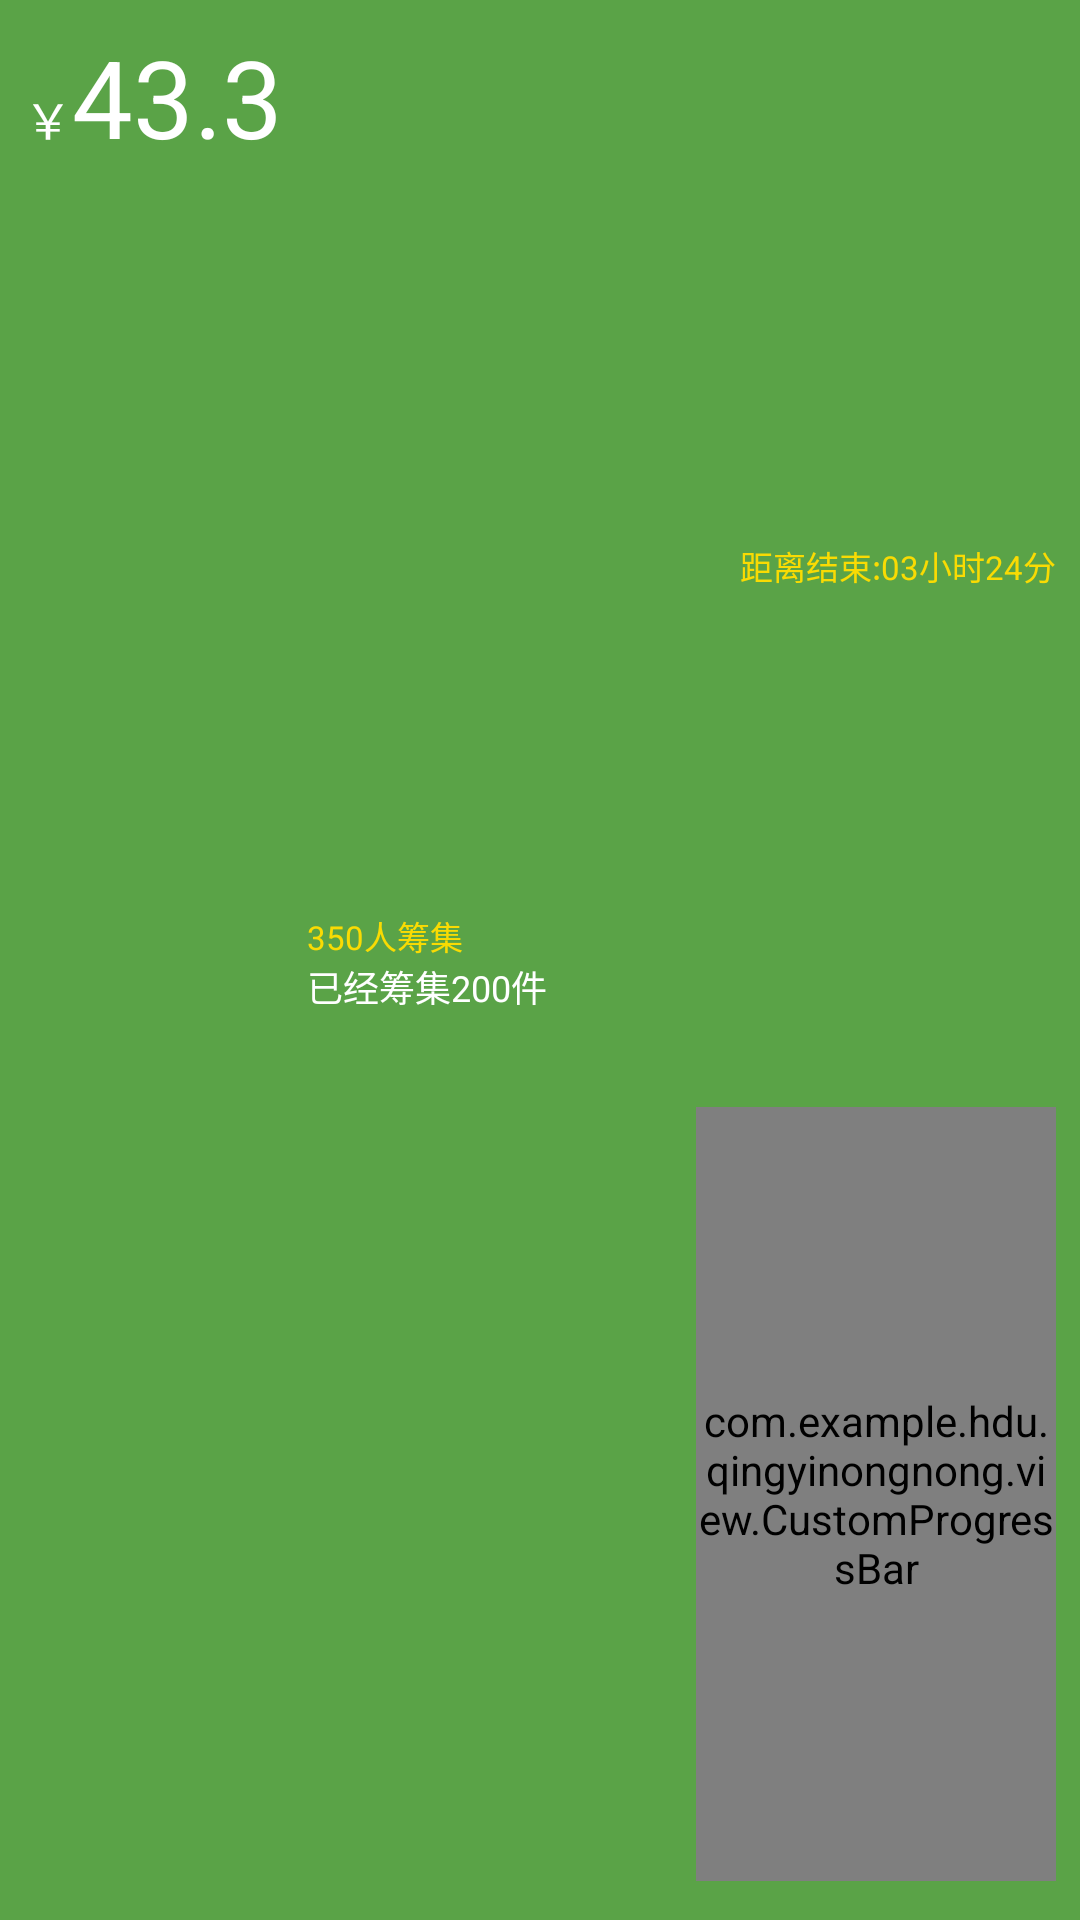

Write the Android layout XML for this screen, with the resource values it uses.
<!-- AndroidManifest.xml: application theme AppTheme -->
<!-- res/layout/buy_buttom.xml -->
<?xml version="1.0" encoding="utf-8"?>
<LinearLayout xmlns:android="http://schemas.android.com/apk/res/android"
    android:layout_width="match_parent"
    android:layout_height="wrap_content"
    xmlns:app="http://schemas.android.com/apk/res-auto"
    xmlns:tools="http://schemas.android.com/tools"
    android:background="#5aa347"
    android:orientation="horizontal"
    android:padding="8dp">
    <TextView
        android:layout_width="wrap_content"
        android:layout_height="wrap_content"
        android:text="￥"
        android:textColor="@color/white"
        android:textSize="16sp"/>
    <TextView
        android:layout_width="wrap_content"
        android:layout_height="wrap_content"
        android:text="43.3"
        android:textColor="@color/white"
        android:textSize="36sp"/>
    <LinearLayout
        android:layout_marginLeft="8dp"
        android:layout_width="wrap_content"
        android:layout_height="match_parent"
        android:orientation="vertical">
        <TextView
            android:layout_width="wrap_content"
            android:layout_height="0dp"
            android:layout_weight="5"
            android:gravity="bottom"
            android:textColor="#f9db03"
            android:textSize="11sp"
            android:text="350人筹集"/>
        <TextView
            android:gravity="top"
            android:layout_width="wrap_content"
            android:layout_height="0dp"
            android:layout_weight="5"
            android:textColor="@color/white"
            android:textSize="12sp"
            android:text="已经筹集200件"/>
    </LinearLayout>
        <LinearLayout
            android:gravity="end"
            android:layout_marginLeft="8dp"
            android:layout_width="match_parent"
            android:layout_height="match_parent"
            android:orientation="vertical"
            android:layout_marginBottom="5dp">
            <TextView
                android:layout_width="wrap_content"
                android:layout_height="0dp"
                android:layout_weight="7"
                android:gravity="center"
                android:textColor="#f9db03"
                android:textSize="11sp"
                android:text="距离结束:03小时24分"/>

            <com.example.hdu.qingyinongnong.view.CustomProgressBar
                android:layout_width="120dp"
                android:layout_height="0dp"
                android:id="@+id/progressBar"
                android:layout_weight="5"
                app:progressRadius="8dp"
                app:max="100"
                app:bordWidth="2dp"
                app:progress="70"
                app:progressColor="#fbf002"
                app:progressDescColor="#df7b22"
                app:progressDesc="已售"
                app:isShowDesc="true"
                app:progressBoderColor="#f1c01d"
                />

        </LinearLayout>
</LinearLayout>
<!-- resources referenced by this layout -->
<resources>
  <color name="white">#ffffff</color>
  <style name="AppTheme" parent="@style/Theme.AppCompat.Light.NoActionBar">
          
          <item name="android:colorPrimaryDark">#447f31</item>
          <item name="android:colorPrimary">#ffffff</item>
      </style>
</resources>
